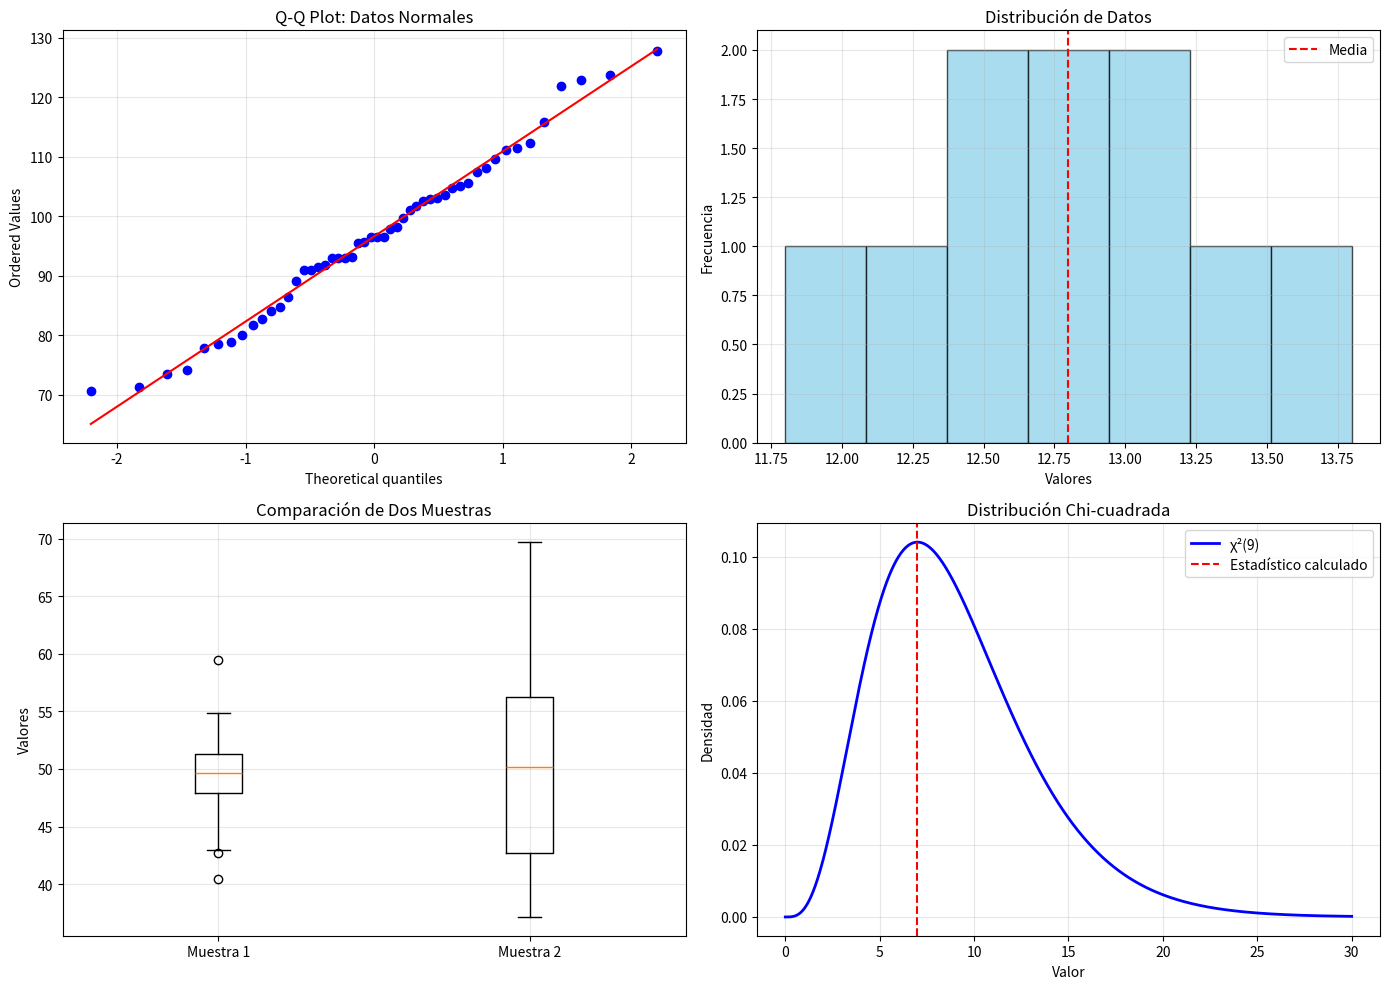

The matplotlib source for this figure:
"""
Pruebas de Hipótesis e Intervalos de Confianza para Varianzas
[redacted]
Descripción: Implementación de pruebas estadísticas para una y dos varianzas
             usando distribuciones Chi-cuadrada y F, con prueba de normalidad.
"""

import numpy as np
from scipy import stats
import matplotlib.pyplot as plt
from typing import Tuple, Optional


class PruebasVarianza:
    """Clase para realizar pruebas de hipótesis sobre varianzas."""
    
    @staticmethod
    def prueba_normalidad(datos: np.ndarray, alpha: float = 0.05) -> dict:
        """
        Prueba de Shapiro-Wilk para normalidad (sencilla y potente).
        
        Parámetros:
        -----------
        datos : array
            Muestra de datos a evaluar
        alpha : float
            Nivel de significancia (default: 0.05)
            
        Retorna:
        --------
        dict con estadístico, p-valor y decisión
        """
        stat, p_valor = stats.shapiro(datos)
        
        resultado = {
            'test': 'Shapiro-Wilk',
            'estadistico': stat,
            'p_valor': p_valor,
            'alpha': alpha,
            'es_normal': p_valor > alpha,
            'conclusion': f"Los datos {'SÍ' if p_valor > alpha else 'NO'} siguen una distribución normal (α={alpha})"
        }
        
        return resultado
    
    @staticmethod
    def intervalo_confianza_varianza(datos: np.ndarray, 
                                     confianza: float = 0.95) -> dict:
        """
        Intervalo de confianza para la varianza usando Chi-cuadrada.
        
        Parámetros:
        -----------
        datos : array
            Muestra de datos
        confianza : float
            Nivel de confianza (default: 0.95)
            
        Retorna:
        --------
        dict con varianza muestral, límites del intervalo y desviación estándar
        """
        n = len(datos)
        varianza_muestral = np.var(datos, ddof=1)
        desv_std = np.std(datos, ddof=1)
        
        # Grados de libertad
        gl = n - 1
        
        # Valores críticos de Chi-cuadrada
        alpha = 1 - confianza
        chi2_inf = stats.chi2.ppf(alpha/2, gl)
        chi2_sup = stats.chi2.ppf(1 - alpha/2, gl)
        
        # Intervalo de confianza para varianza
        ic_varianza_inf = (gl * varianza_muestral) / chi2_sup
        ic_varianza_sup = (gl * varianza_muestral) / chi2_inf
        
        # Intervalo de confianza para desviación estándar
        ic_desv_inf = np.sqrt(ic_varianza_inf)
        ic_desv_sup = np.sqrt(ic_varianza_sup)
        
        resultado = {
            'n': n,
            'grados_libertad': gl,
            'varianza_muestral': varianza_muestral,
            'desviacion_estandar': desv_std,
            'confianza': confianza,
            'ic_varianza': (ic_varianza_inf, ic_varianza_sup),
            'ic_desviacion': (ic_desv_inf, ic_desv_sup),
            'chi2_critico_inf': chi2_inf,
            'chi2_critico_sup': chi2_sup
        }
        
        return resultado
    
    @staticmethod
    def prueba_hipotesis_varianza(datos: np.ndarray, 
                                  varianza_h0: float,
                                  hipotesis: str = 'bilateral',
                                  alpha: float = 0.05) -> dict:
        """
        Prueba de hipótesis para una varianza usando Chi-cuadrada.
        
        Parámetros:
        -----------
        datos : array
            Muestra de datos
        varianza_h0 : float
            Varianza bajo la hipótesis nula
        hipotesis : str
            Tipo de hipótesis: 'bilateral', 'menor', 'mayor'
        alpha : float
            Nivel de significancia
            
        Retorna:
        --------
        dict con estadístico, p-valor y decisión
        """
        n = len(datos)
        varianza_muestral = np.var(datos, ddof=1)
        gl = n - 1
        
        # Estadístico Chi-cuadrada
        chi2_calc = (gl * varianza_muestral) / varianza_h0
        
        # P-valor según tipo de hipótesis
        if hipotesis == 'bilateral':
            p_valor = 2 * min(stats.chi2.cdf(chi2_calc, gl), 
                            1 - stats.chi2.cdf(chi2_calc, gl))
            chi2_critico_inf = stats.chi2.ppf(alpha/2, gl)
            chi2_critico_sup = stats.chi2.ppf(1 - alpha/2, gl)
            rechazar = chi2_calc < chi2_critico_inf or chi2_calc > chi2_critico_sup
            h_alternativa = f"σ² ≠ {varianza_h0}"
        elif hipotesis == 'menor':
            p_valor = stats.chi2.cdf(chi2_calc, gl)
            chi2_critico = stats.chi2.ppf(alpha, gl)
            rechazar = chi2_calc < chi2_critico
            h_alternativa = f"σ² < {varianza_h0}"
        else:  # mayor
            p_valor = 1 - stats.chi2.cdf(chi2_calc, gl)
            chi2_critico = stats.chi2.ppf(1 - alpha, gl)
            rechazar = chi2_calc > chi2_critico
            h_alternativa = f"σ² > {varianza_h0}"
        
        resultado = {
            'n': n,
            'grados_libertad': gl,
            'varianza_muestral': varianza_muestral,
            'varianza_h0': varianza_h0,
            'hipotesis': hipotesis,
            'chi2_calculado': chi2_calc,
            'p_valor': p_valor,
            'alpha': alpha,
            'rechazar_h0': rechazar,
            'h0': f"σ² = {varianza_h0}",
            'h1': h_alternativa,
            'conclusion': f"{'Rechazamos' if rechazar else 'No rechazamos'} H0 al nivel α={alpha}"
        }
        
        return resultado
    
    @staticmethod
    def prueba_dos_varianzas(datos1: np.ndarray, 
                            datos2: np.ndarray,
                            hipotesis: str = 'bilateral',
                            alpha: float = 0.05) -> dict:
        """
        Prueba F para comparar dos varianzas.
        
        Parámetros:
        -----------
        datos1, datos2 : array
            Muestras a comparar
        hipotesis : str
            Tipo de hipótesis: 'bilateral', 'menor', 'mayor'
        alpha : float
            Nivel de significancia
            
        Retorna:
        --------
        dict con estadístico F, p-valor y decisión
        """
        n1 = len(datos1)
        n2 = len(datos2)
        var1 = np.var(datos1, ddof=1)
        var2 = np.var(datos2, ddof=1)
        
        gl1 = n1 - 1
        gl2 = n2 - 1
        
        # Estadístico F (varianza mayor en numerador por convención)
        F_calc = var1 / var2
        
        # P-valor según tipo de hipótesis
        if hipotesis == 'bilateral':
            # Para prueba bilateral, siempre ponemos la mayor varianza arriba
            if F_calc < 1:
                F_calc = 1 / F_calc
                gl1, gl2 = gl2, gl1
                var1, var2 = var2, var1
            p_valor = 2 * (1 - stats.f.cdf(F_calc, gl1, gl2))
            F_critico_sup = stats.f.ppf(1 - alpha/2, gl1, gl2)
            F_critico_inf = stats.f.ppf(alpha/2, gl1, gl2)
            rechazar = F_calc > F_critico_sup
            h_alternativa = "σ₁² ≠ σ₂²"
        elif hipotesis == 'mayor':
            p_valor = 1 - stats.f.cdf(F_calc, gl1, gl2)
            F_critico = stats.f.ppf(1 - alpha, gl1, gl2)
            rechazar = F_calc > F_critico
            h_alternativa = "σ₁² > σ₂²"
        else:  # menor
            p_valor = stats.f.cdf(F_calc, gl1, gl2)
            F_critico = stats.f.ppf(alpha, gl1, gl2)
            rechazar = F_calc < F_critico
            h_alternativa = "σ₁² < σ₂²"
        
        resultado = {
            'n1': n1,
            'n2': n2,
            'gl1': gl1,
            'gl2': gl2,
            'varianza1': var1,
            'varianza2': var2,
            'hipotesis': hipotesis,
            'F_calculado': F_calc,
            'p_valor': p_valor,
            'alpha': alpha,
            'rechazar_h0': rechazar,
            'h0': "σ₁² = σ₂²",
            'h1': h_alternativa,
            'conclusion': f"{'Rechazamos' if rechazar else 'No rechazamos'} H0 al nivel α={alpha}"
        }
        
        return resultado


def imprimir_resultados(resultados: dict, titulo: str = ""):
    """Función auxiliar para imprimir resultados de forma legible."""
    print("\n" + "="*70)
    print(f"  {titulo}")
    print("="*70)
    for key, value in resultados.items():
        if isinstance(value, tuple):
            print(f"{key}: ({value[0]:.6f}, {value[1]:.6f})")
        elif isinstance(value, float):
            print(f"{key}: {value:.6f}")
        else:
            print(f"{key}: {value}")
    print("="*70 + "\n")


# ============================================================================
# EJEMPLO DE USO
# ============================================================================

if __name__ == "__main__":
    # Configurar semilla para reproducibilidad
    np.random.seed(42)
    
    # Crear instancia de la clase
    pruebas = PruebasVarianza()
    
    # ========================================================================
    # EJEMPLO 1: Prueba de normalidad
    # ========================================================================
    print("\n" + "█"*70)
    print("  EJEMPLO 1: PRUEBA DE NORMALIDAD (Shapiro-Wilk)")
    print("█"*70)
    
    # Datos que siguen distribución normal
    datos_normales = np.random.normal(100, 15, 50)
    resultado_norm = pruebas.prueba_normalidad(datos_normales)
    imprimir_resultados(resultado_norm, "Datos Normales")
    
    # Datos que NO siguen distribución normal (exponencial)
    datos_no_normales = np.random.exponential(2, 50)
    resultado_no_norm = pruebas.prueba_normalidad(datos_no_normales)
    imprimir_resultados(resultado_no_norm, "Datos No Normales")
    
    # ========================================================================
    # EJEMPLO 2: Intervalo de confianza para UNA varianza
    # ========================================================================
    print("\n" + "█"*70)
    print("  EJEMPLO 2: INTERVALO DE CONFIANZA PARA VARIANZA")
    print("█"*70)
    
    datos = np.array([12.5, 13.2, 11.8, 12.9, 13.5, 12.1, 13.8, 12.4, 13.1, 12.7])
    resultado_ic = pruebas.intervalo_confianza_varianza(datos, confianza=0.95)
    imprimir_resultados(resultado_ic, "IC al 95% para Varianza")
    
    # ========================================================================
    # EJEMPLO 3: Prueba de hipótesis para UNA varianza
    # ========================================================================
    print("\n" + "█"*70)
    print("  EJEMPLO 3: PRUEBA DE HIPÓTESIS PARA UNA VARIANZA")
    print("█"*70)
    
    # H0: σ² = 0.5  vs  H1: σ² ≠ 0.5
    resultado_ph = pruebas.prueba_hipotesis_varianza(
        datos, 
        varianza_h0=0.5, 
        hipotesis='bilateral',
        alpha=0.05
    )
    imprimir_resultados(resultado_ph, "Prueba Chi-cuadrada (bilateral)")
    
    # ========================================================================
    # EJEMPLO 4: Prueba F para DOS varianzas
    # ========================================================================
    print("\n" + "█"*70)
    print("  EJEMPLO 4: PRUEBA F PARA DOS VARIANZAS")
    print("█"*70)
    
    # Dos muestras con varianzas diferentes
    muestra1 = np.random.normal(50, 5, 25)   # media=50, desv=5
    muestra2 = np.random.normal(50, 8, 30)   # media=50, desv=8
    
    resultado_f = pruebas.prueba_dos_varianzas(
        muestra1, 
        muestra2,
        hipotesis='bilateral',
        alpha=0.05
    )
    imprimir_resultados(resultado_f, "Prueba F para Igualdad de Varianzas")
    
    # ========================================================================
    # VISUALIZACIÓN
    # ========================================================================
    print("\n" + "█"*70)
    print("  GENERANDO GRÁFICOS...")
    print("█"*70)
    
    fig, axes = plt.subplots(2, 2, figsize=(14, 10))
    
    # Gráfico 1: Q-Q plot para normalidad
    stats.probplot(datos_normales, dist="norm", plot=axes[0, 0])
    axes[0, 0].set_title('Q-Q Plot: Datos Normales')
    axes[0, 0].grid(True, alpha=0.3)
    
    # Gráfico 2: Histograma de datos
    axes[0, 1].hist(datos, bins=7, edgecolor='black', alpha=0.7, color='skyblue')
    axes[0, 1].axvline(np.mean(datos), color='red', linestyle='--', label='Media')
    axes[0, 1].set_title('Distribución de Datos')
    axes[0, 1].set_xlabel('Valores')
    axes[0, 1].set_ylabel('Frecuencia')
    axes[0, 1].legend()
    axes[0, 1].grid(True, alpha=0.3)
    
    # Gráfico 3: Comparación de muestras
    axes[1, 0].boxplot([muestra1, muestra2], labels=['Muestra 1', 'Muestra 2'])
    axes[1, 0].set_title('Comparación de Dos Muestras')
    axes[1, 0].set_ylabel('Valores')
    axes[1, 0].grid(True, alpha=0.3)
    
    # Gráfico 4: Distribución Chi-cuadrada
    x = np.linspace(0, 30, 1000)
    gl = len(datos) - 1
    y = stats.chi2.pdf(x, gl)
    axes[1, 1].plot(x, y, 'b-', linewidth=2, label=f'χ²({gl})')
    axes[1, 1].axvline(resultado_ph['chi2_calculado'], color='red', 
                       linestyle='--', label='Estadístico calculado')
    axes[1, 1].set_title('Distribución Chi-cuadrada')
    axes[1, 1].set_xlabel('Valor')
    axes[1, 1].set_ylabel('Densidad')
    axes[1, 1].legend()
    axes[1, 1].grid(True, alpha=0.3)
    
    plt.tight_layout()
    plt.savefig('resultados_pruebas_varianza.png', dpi=300, bbox_inches='tight')
    print("✓ Gráficos guardados en 'resultados_pruebas_varianza.png'")
    plt.show()
    
    print("\n" + "█"*70)
    print("  ¡ANÁLISIS COMPLETADO!")
    print("█"*70 + "\n")
